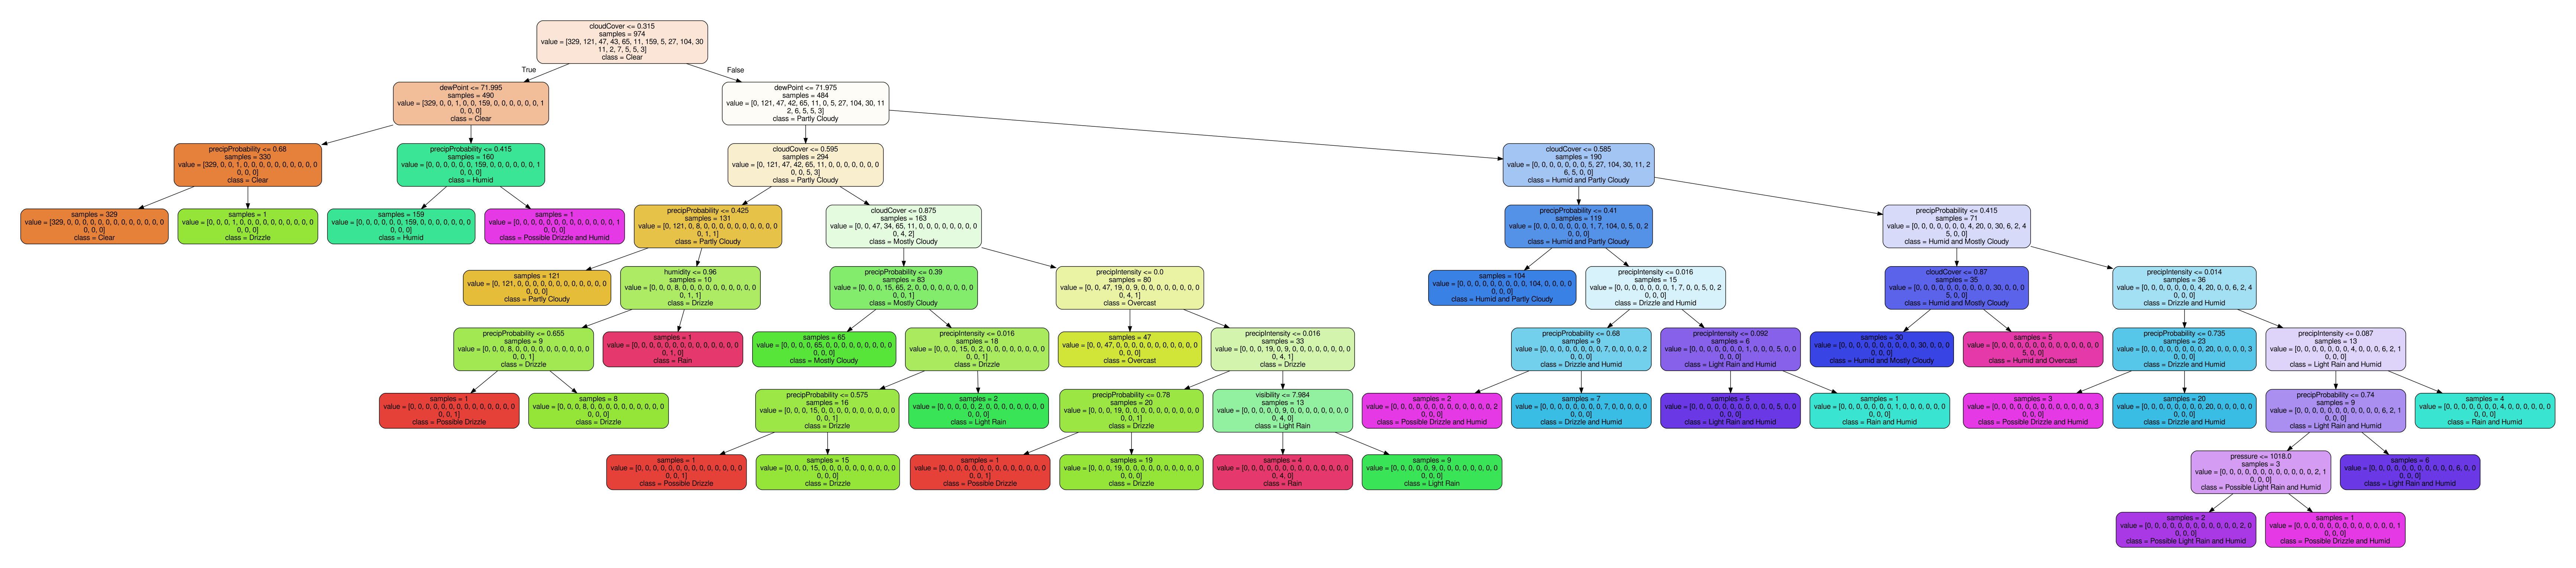

Reproduce this figure in Python.
from sklearn import tree
from sklearn.externals.six import StringIO
from IPython.display import Image
import pydotplus
import csv

# declare vars
features = []
features_names = ['precipIntensity', 'precipProbability', 
            'temperature', 'apparentTemperature', 'dewPoint', 
            'humidity', 'pressure', 'windSpeed', 'windBearing', 
            'cloudCover', 'uvIndex', 'visibility']
label_names = []
labels = []

# get data in json
# with open('weather_data.json') as json_file:
#     data = json.load(json_file)
#     # print(data['daily']['data'][0])
#     for d in data['daily']['data']:
#         l = d['summary']
#         if l not in label_names:
#             label_names.append(l)
#         labels.append(label_names.index(l))
#         f = []
#         for name in features_names:
#             f.append(d[name])
#         features.append(f)

#get data in csv
with open('weather_data_temp.csv') as csv_file:
    csv_reader = csv.reader(csv_file, delimiter=',')
    line_count = 0
    for row in csv_reader:
        if line_count == 0:
            line_count += 1
        else:
            l = row[1]
            if l not in label_names:
                label_names.append(l)
            labels.append(label_names.index(l))
            f = []
            for i in range(2,14):
                f.append(row[i])
            features.append(f)
            line_count += 1

# make decision tree
clf = tree.DecisionTreeClassifier()
clf = clf.fit(features, labels)

#print decision tree
# from sklearn.externals.six import StringIO
# from IPython.display import Image
# import pydotplus
dot_data = StringIO()
tree.export_graphviz(clf, 
                    out_file=dot_data,
                    feature_names=features_names,
                    class_names=label_names,
                    filled=True,
                    rounded=True,
                    impurity=False)

graph = pydotplus.graph_from_dot_data(dot_data.getvalue())
graph.write_pdf("weather_tree.pdf")
